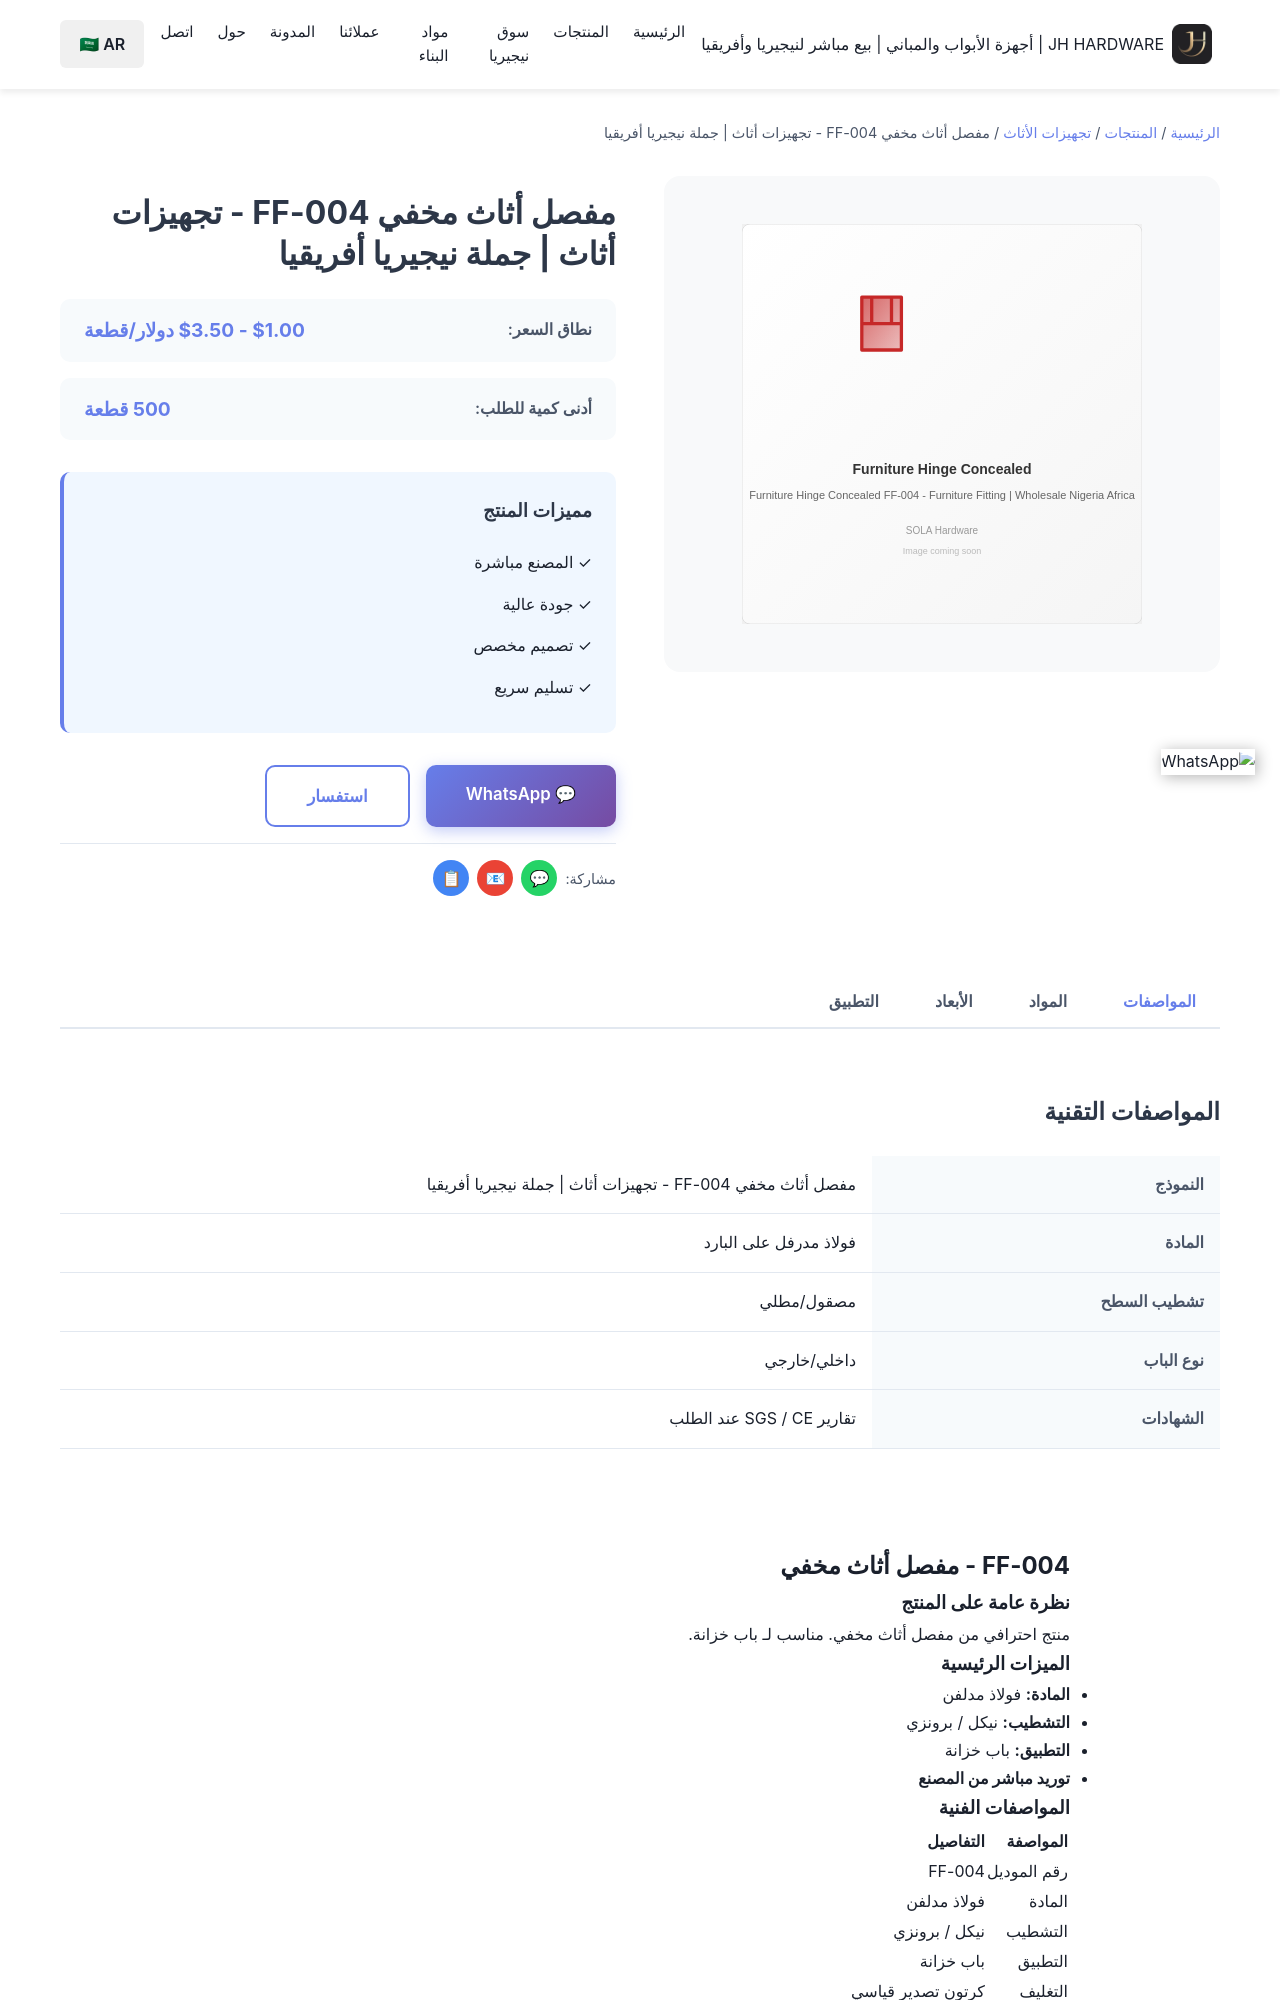

repository: Tommy9959/tommy-hardware-cn · page: ar/products/furniture-fittings/ff-004/index.html · generator: jekyll

---
title: مفصل أثاث مخفي FF-004 - تجهيزات أثاث | جملة نيجيريا أفريقيا
product_name: مفصل أثاث مخفي
price_range: $1.00 - $3.50 دولار/قطعة
moq: 500 قطعة
material: فولاذ مدرفل على البارد
finish: نيكل / برونزي
application: باب خزانة
lead_time: 15-25 يوم
features:
  - 'مواد عالية الجودة'
  - 'بناء متين'
  - 'سعر المصنع المباشر'
  - 'قبول الطلبات المخصصة'
  - 'تسليم سريع'
specifications:
  - 'المادة: فولاذ مدرفل على البارد'
  - 'التشطيب: نيكل
